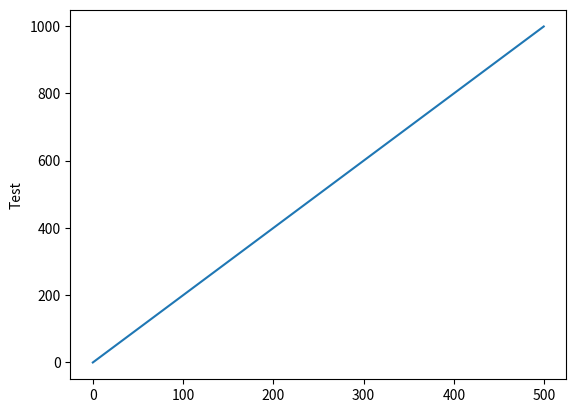

Python code for this plot:
# Import the required packages 
import matplotlib.pyplot as plt
import numpy as np

# Generate the data
x = np.arange(0, 500, 0.5)
y = np.arange(0,1000, 1)

# Generate the figure and the axes
fig, axs = plt.subplots(nrows=1, ncols=1)

# On the first axis, plot the sine and label the ordinate 
axs.plot(x,y)
axs.set_ylabel('Test')

# Display the resulting plot 
plt.show()